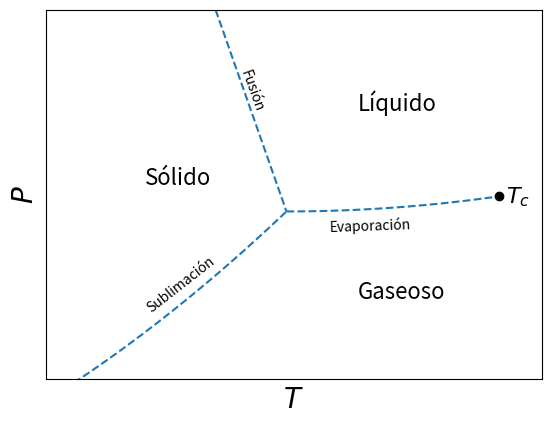

Generate this figure with matplotlib: (Note: this script raises an exception after producing the figure.)
#!/bin/bash/python3
import matplotlib.pyplot as plt 
import numpy as np

c = 2*0.5**2
fig, ax = plt.subplots() 
x = np.linspace(0.35,0.5)
y = 2*x**2
ax.plot(x, y, color="tab:blue", ls="dashed")
x = np.linspace(0.5, 0.65)
y = c+(x-0.5)**2
ax.plot(x, y, color="tab:blue", ls="dashed")
ax.plot([0.65],[c+0.15**2],marker="o",color="black")

x = np.linspace(0.45, 0.5)
y = c-6*(x-0.5)
ax.plot(x, y, color="tab:blue", ls="dashed")

ax.text(0.4,0.54,"Sólido", fontsize=16)
ax.text(0.55,0.37, "Gaseoso", fontsize=16)
ax.text(0.55,0.65, "Líquido", fontsize=16)
ax.text(0.53,0.47, "Evaporación", rotation=2)
ax.text(0.4,0.35, "Sublimación", rotation=38)
ax.text(0.466,0.65, "Fusión", rotation=-70)
ax.text(0.65+0.005,c+0.15**2-0.01,r"$T_c$", fontsize=16)
ax.set_xlim(0.33,0.68)
ax.set_ylim(0.25,0.8)
ax.set_xticks([])
ax.set_yticks([])
ax.set_xlabel(r"$T$", fontsize=20)
ax.set_ylabel(r"$P$", fontsize=20)
fig.savefig("output/phase_liquid.pdf", format="pdf", bbox_inches="tight")


fig, ax = plt.subplots() 
x = np.linspace(0, 1)
y = 0*x
ax.plot(x, y, color="black")
t = np.linspace(0,np.pi, 200)
ax.plot(np.cos(t),np.sin(t), color="tab:blue", ls="dashed")
ax.plot([1],[0], marker="o",color="black")
ax.text(1.02,-0.02,r"$T_c$", fontsize=16)
ax.set_xlim(0,1.4)
#ax.set_ylim(-1,1)
ax.set_xticks([])
ax.set_yticks([])
ax.set_xlabel(r"$T$", fontsize=20)
ax.set_ylabel(r"$M$", fontsize=20)
# plt.show()
fig.savefig("output/phase_magnet.pdf", format="pdf", bbox_inches="tight")
